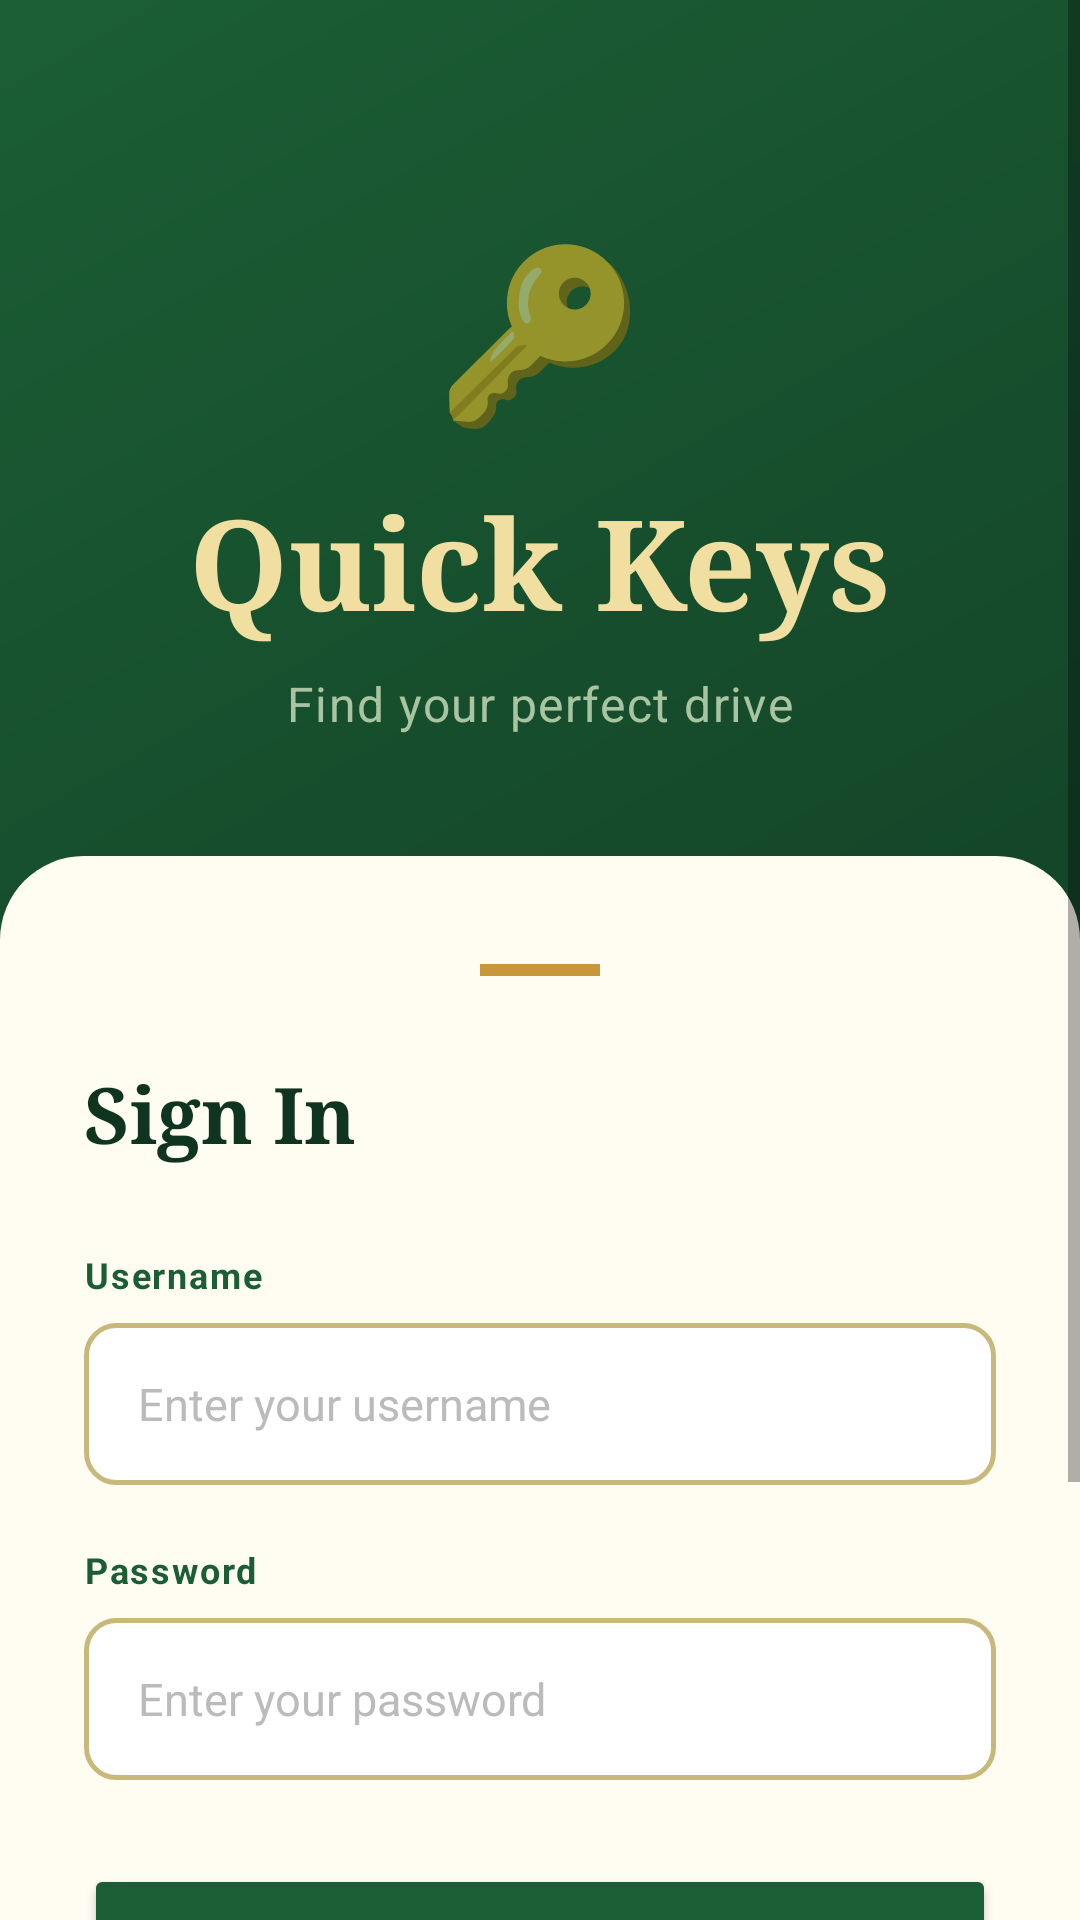

Produce the Android XML layout that renders to this screen, including the resource entries it uses.
<!-- AndroidManifest.xml: application theme Theme.MyFirstApp -->
<!-- res/layout/activity_main.xml -->
<?xml version="1.0" encoding="utf-8"?>
<ScrollView xmlns:android="http://schemas.android.com/apk/res/android"
    android:layout_width="match_parent"
    android:layout_height="match_parent"
    android:background="@drawable/bg_header_green"
    android:fillViewport="true">

    <LinearLayout
        android:layout_width="match_parent"
        android:layout_height="wrap_content"
        android:orientation="vertical"
        android:gravity="center_horizontal">

        
        <LinearLayout
            android:layout_width="match_parent"
            android:layout_height="wrap_content"
            android:orientation="vertical"
            android:gravity="center_horizontal"
            android:paddingTop="72dp"
            android:paddingBottom="40dp"
            android:paddingStart="32dp"
            android:paddingEnd="32dp">

            <TextView
                android:layout_width="wrap_content"
                android:layout_height="wrap_content"
                android:text="🔑"
                android:textSize="56sp"
                android:layout_marginBottom="12dp"/>

            <TextView
                android:layout_width="wrap_content"
                android:layout_height="wrap_content"
                android:text="Quick Keys"
                android:textSize="42sp"
                android:textStyle="bold"
                android:textColor="#F0DFA0"
                android:fontFamily="serif"
                android:layout_marginBottom="8dp"/>

            <TextView
                android:layout_width="wrap_content"
                android:layout_height="wrap_content"
                android:text="Find your perfect drive"
                android:textSize="16sp"
                android:textColor="#A8C4A0"
                android:letterSpacing="0.03"/>

        </LinearLayout>

        
        <LinearLayout
            android:layout_width="match_parent"
            android:layout_height="wrap_content"
            android:orientation="vertical"
            android:background="@drawable/card_bottom_sheet"
            android:paddingStart="28dp"
            android:paddingEnd="28dp"
            android:paddingTop="36dp"
            android:paddingBottom="48dp">

            <View
                android:layout_width="40dp"
                android:layout_height="4dp"
                android:background="#C8973A"
                android:layout_gravity="center_horizontal"
                android:layout_marginBottom="28dp"/>

            <TextView
                android:layout_width="wrap_content"
                android:layout_height="wrap_content"
                android:text="Sign In"
                android:textSize="26sp"
                android:textStyle="bold"
                android:textColor="#0F3520"
                android:fontFamily="serif"
                android:layout_marginBottom="28dp"/>

            <TextView
                android:layout_width="wrap_content"
                android:layout_height="wrap_content"
                android:text="Username"
                android:textSize="12sp"
                android:textStyle="bold"
                android:textColor="#1B5E35"
                android:letterSpacing="0.05"
                android:layout_marginBottom="8dp"/>

            <EditText
                android:id="@+id/editUsername"
                android:layout_width="match_parent"
                android:layout_height="54dp"
                android:hint="Enter your username"
                android:inputType="text"
                android:background="@drawable/input_rounded"
                android:paddingStart="18dp"
                android:paddingEnd="18dp"
                android:textColor="#1A1A1A"
                android:textColorHint="#BBBBBB"
                android:textSize="15sp"
                android:layout_marginBottom="20dp"/>

            <TextView
                android:layout_width="wrap_content"
                android:layout_height="wrap_content"
                android:text="Password"
                android:textSize="12sp"
                android:textStyle="bold"
                android:textColor="#1B5E35"
                android:letterSpacing="0.05"
                android:layout_marginBottom="8dp"/>

            <EditText
                android:id="@+id/editPassword"
                android:layout_width="match_parent"
                android:layout_height="54dp"
                android:hint="Enter your password"
                android:inputType="textPassword"
                android:background="@drawable/input_rounded"
                android:paddingStart="18dp"
                android:paddingEnd="18dp"
                android:textColor="#1A1A1A"
                android:textColorHint="#BBBBBB"
                android:textSize="15sp"
                android:layout_marginBottom="28dp"/>

            <Button
                android:id="@+id/btnLogin"
                android:layout_width="match_parent"
                android:layout_height="56dp"
                android:text="Login"
                android:textStyle="bold"
                android:textSize="16sp"
                android:textColor="#FFFCF2"
                android:backgroundTint="#1B5E35"
                android:layout_marginBottom="16dp"/>

            <LinearLayout
                android:layout_width="match_parent"
                android:layout_height="wrap_content"
                android:orientation="horizontal"
                android:gravity="center_vertical"
                android:layout_marginBottom="16dp">
                <View android:layout_width="0dp" android:layout_height="1dp"
                    android:layout_weight="1" android:background="#E0D4B0"/>
                <TextView android:layout_width="wrap_content" android:layout_height="wrap_content"
                    android:text="  or  " android:textColor="#AAAAAA" android:textSize="13sp"/>
                <View android:layout_width="0dp" android:layout_height="1dp"
                    android:layout_weight="1" android:background="#E0D4B0"/>
            </LinearLayout>

            <Button
                android:id="@+id/btnRegister"
                android:layout_width="match_parent"
                android:layout_height="54dp"
                android:text="Create Account"
                android:textStyle="bold"
                android:textSize="15sp"
                android:textColor="#1B5E35"
                android:backgroundTint="#E8D9A8"/>

        </LinearLayout>
    </LinearLayout>
</ScrollView>
<!-- resources referenced by this layout -->
<resources>
  <!-- drawable bg_header_green (drawable) -->
  <?xml version="1.0" encoding="utf-8"?>
  <shape xmlns:android="http://schemas.android.com/apk/res/android"
      android:shape="rectangle">
      <gradient
          android:startColor="#0F3520"
          android:endColor="#1B5E35"
          android:angle="135"/>
  </shape>
  <!-- drawable card_bottom_sheet (drawable) -->
  <?xml version="1.0" encoding="utf-8"?>
  <shape xmlns:android="http://schemas.android.com/apk/res/android" android:shape="rectangle">
      <solid android:color="#FFFCF2"/>
      <corners android:topLeftRadius="28dp" android:topRightRadius="28dp"/>
  </shape>
  <!-- drawable input_rounded (drawable) -->
  <?xml version="1.0" encoding="utf-8"?>
  <shape xmlns:android="http://schemas.android.com/apk/res/android" android:shape="rectangle">
      <solid android:color="#FFFFFF"/>
      <stroke android:width="1.5dp" android:color="#C8B97A"/>
      <corners android:radius="10dp"/>
  </shape>
  <style name="Theme.MyFirstApp" parent="Theme.AppCompat.DayNight.NoActionBar">
          <item name="colorPrimary">#2196F3</item>S
          <item name="colorPrimaryDark">#1976D2</item>
          <item name="colorAccent">#03DAC6</item>
  
  
          <item name="windowActionBar">true</item>
          <item name="windowNoTitle">false</item>
      </style>
</resources>
